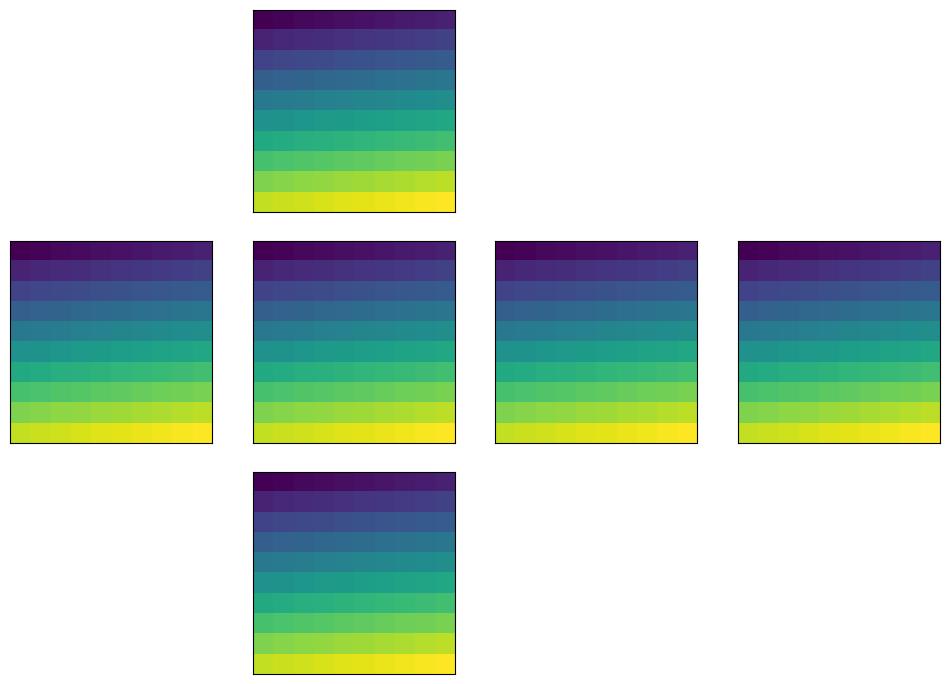

Source code (Python):
from __future__ import division
import matplotlib.pyplot as plt
from matplotlib.gridspec import GridSpec
import numpy as np


data = np.arange(100).reshape(10,10)

fig = plt.figure(figsize=(12,9))    # width, height in inches
gs = GridSpec(nrows=3, ncols=4, hspace=0)
ax1 = plt.subplot(gs[1,1])
ax2 = plt.subplot(gs[1,2])
ax3 = plt.subplot(gs[1,3])
ax4 = plt.subplot(gs[1,0])
ax5 = plt.subplot(gs[2,1])
ax6 = plt.subplot(gs[0,1])

ax_list = [ax1, ax2, ax3, ax4, ax5, ax6]
for ax in ax_list:
    ax.imshow(data)
    ax.set_xticks([])
    ax.set_yticks([])

plt.show()
